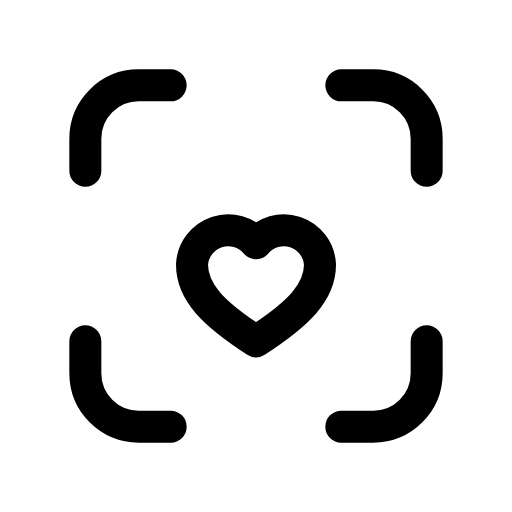
t = 0.00 s
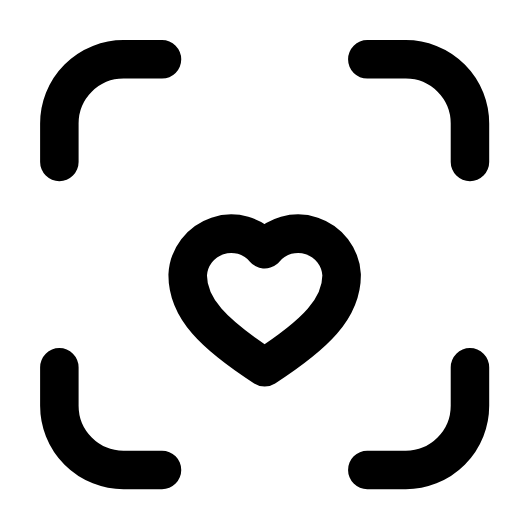
t = 0.14 s
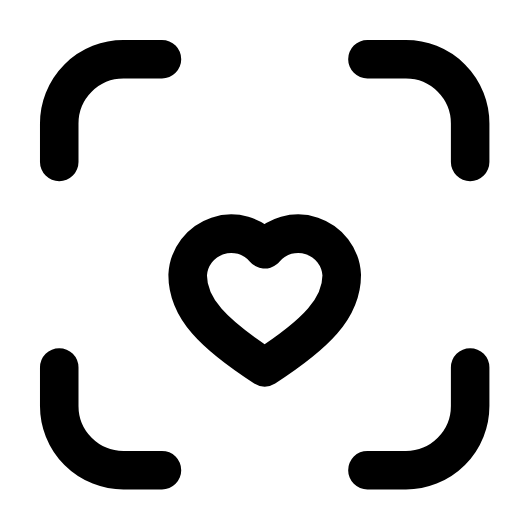
t = 0.21 s
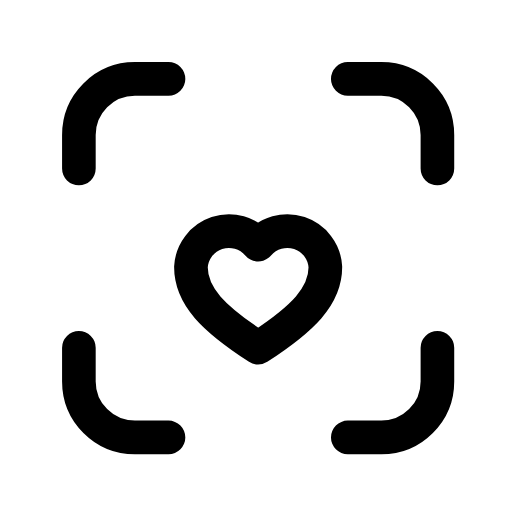
t = 0.39 s
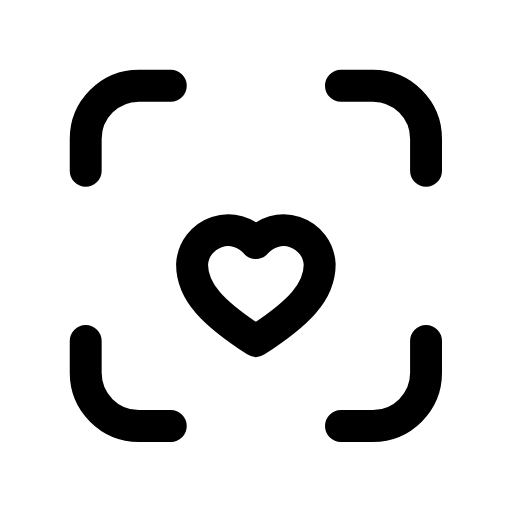
t = 0.49 s
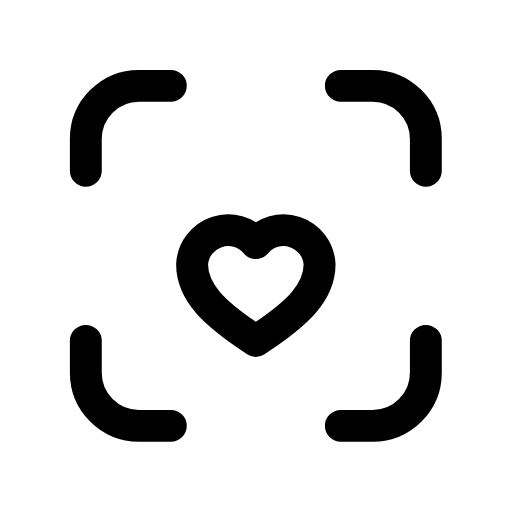
t = 0.60 s

The animated SVG that drew these frames (rendered in a browser with its animation timeline set to each time). Animation: 1 CSS @keyframes rule; one cycle of 0.70 s, repeats indefinitely.

<svg xmlns="http://www.w3.org/2000/svg" viewBox="0 0 24 24" width="24" height="24" class="rd-a-scan-heart" data-rd-animate="hover"><style>.rd-a-scan-heart{overflow:visible}.rd-a-scan-heart *{transform-box:view-box}.rd-a-scan-heart .a{transform-origin:10px 10px}@media (prefers-reduced-motion:no-preference){.rd-a-scan-heart[data-rd-animate="hover"]:hover .a,:hover>.rd-a-scan-heart[data-rd-animate="parent"] .a,.rd-a-scan-heart[data-rd-animate="play"] .a,.rd-a-scan-heart[data-rd-animate="loop"] .a{animation:rd-scan-heart-m calc(0.7s*var(--rd-speed,1)) cubic-bezier(.34,1.3,.5,1)}.rd-a-scan-heart[data-rd-animate="loop"] *{animation-iteration-count:infinite!important}@keyframes rd-scan-heart-m{0%,100%{scale:1}40%{scale:1.2}}}</style><g fill="none" stroke="currentColor" stroke-linecap="round" stroke-linejoin="round" stroke-width="1.5"><g class="a"><path d="M4 8V6.5A2.5 2.5 0 0 1 6.5 4H8M16 4h1.5A2.5 2.5 0 0 1 20 6.5V8M20 16v1.5a2.5 2.5 0 0 1-2.5 2.5H16M8 20H6.5A2.5 2.5 0 0 1 4 17.5V16"/><path d="M12 16c-2-1.3-3-2.3-3-3.6a1.7 1.7 0 0 1 3-1 1.7 1.7 0 0 1 3 1c0 1.3-1 2.3-3 3.6z"/></g></g></svg>
